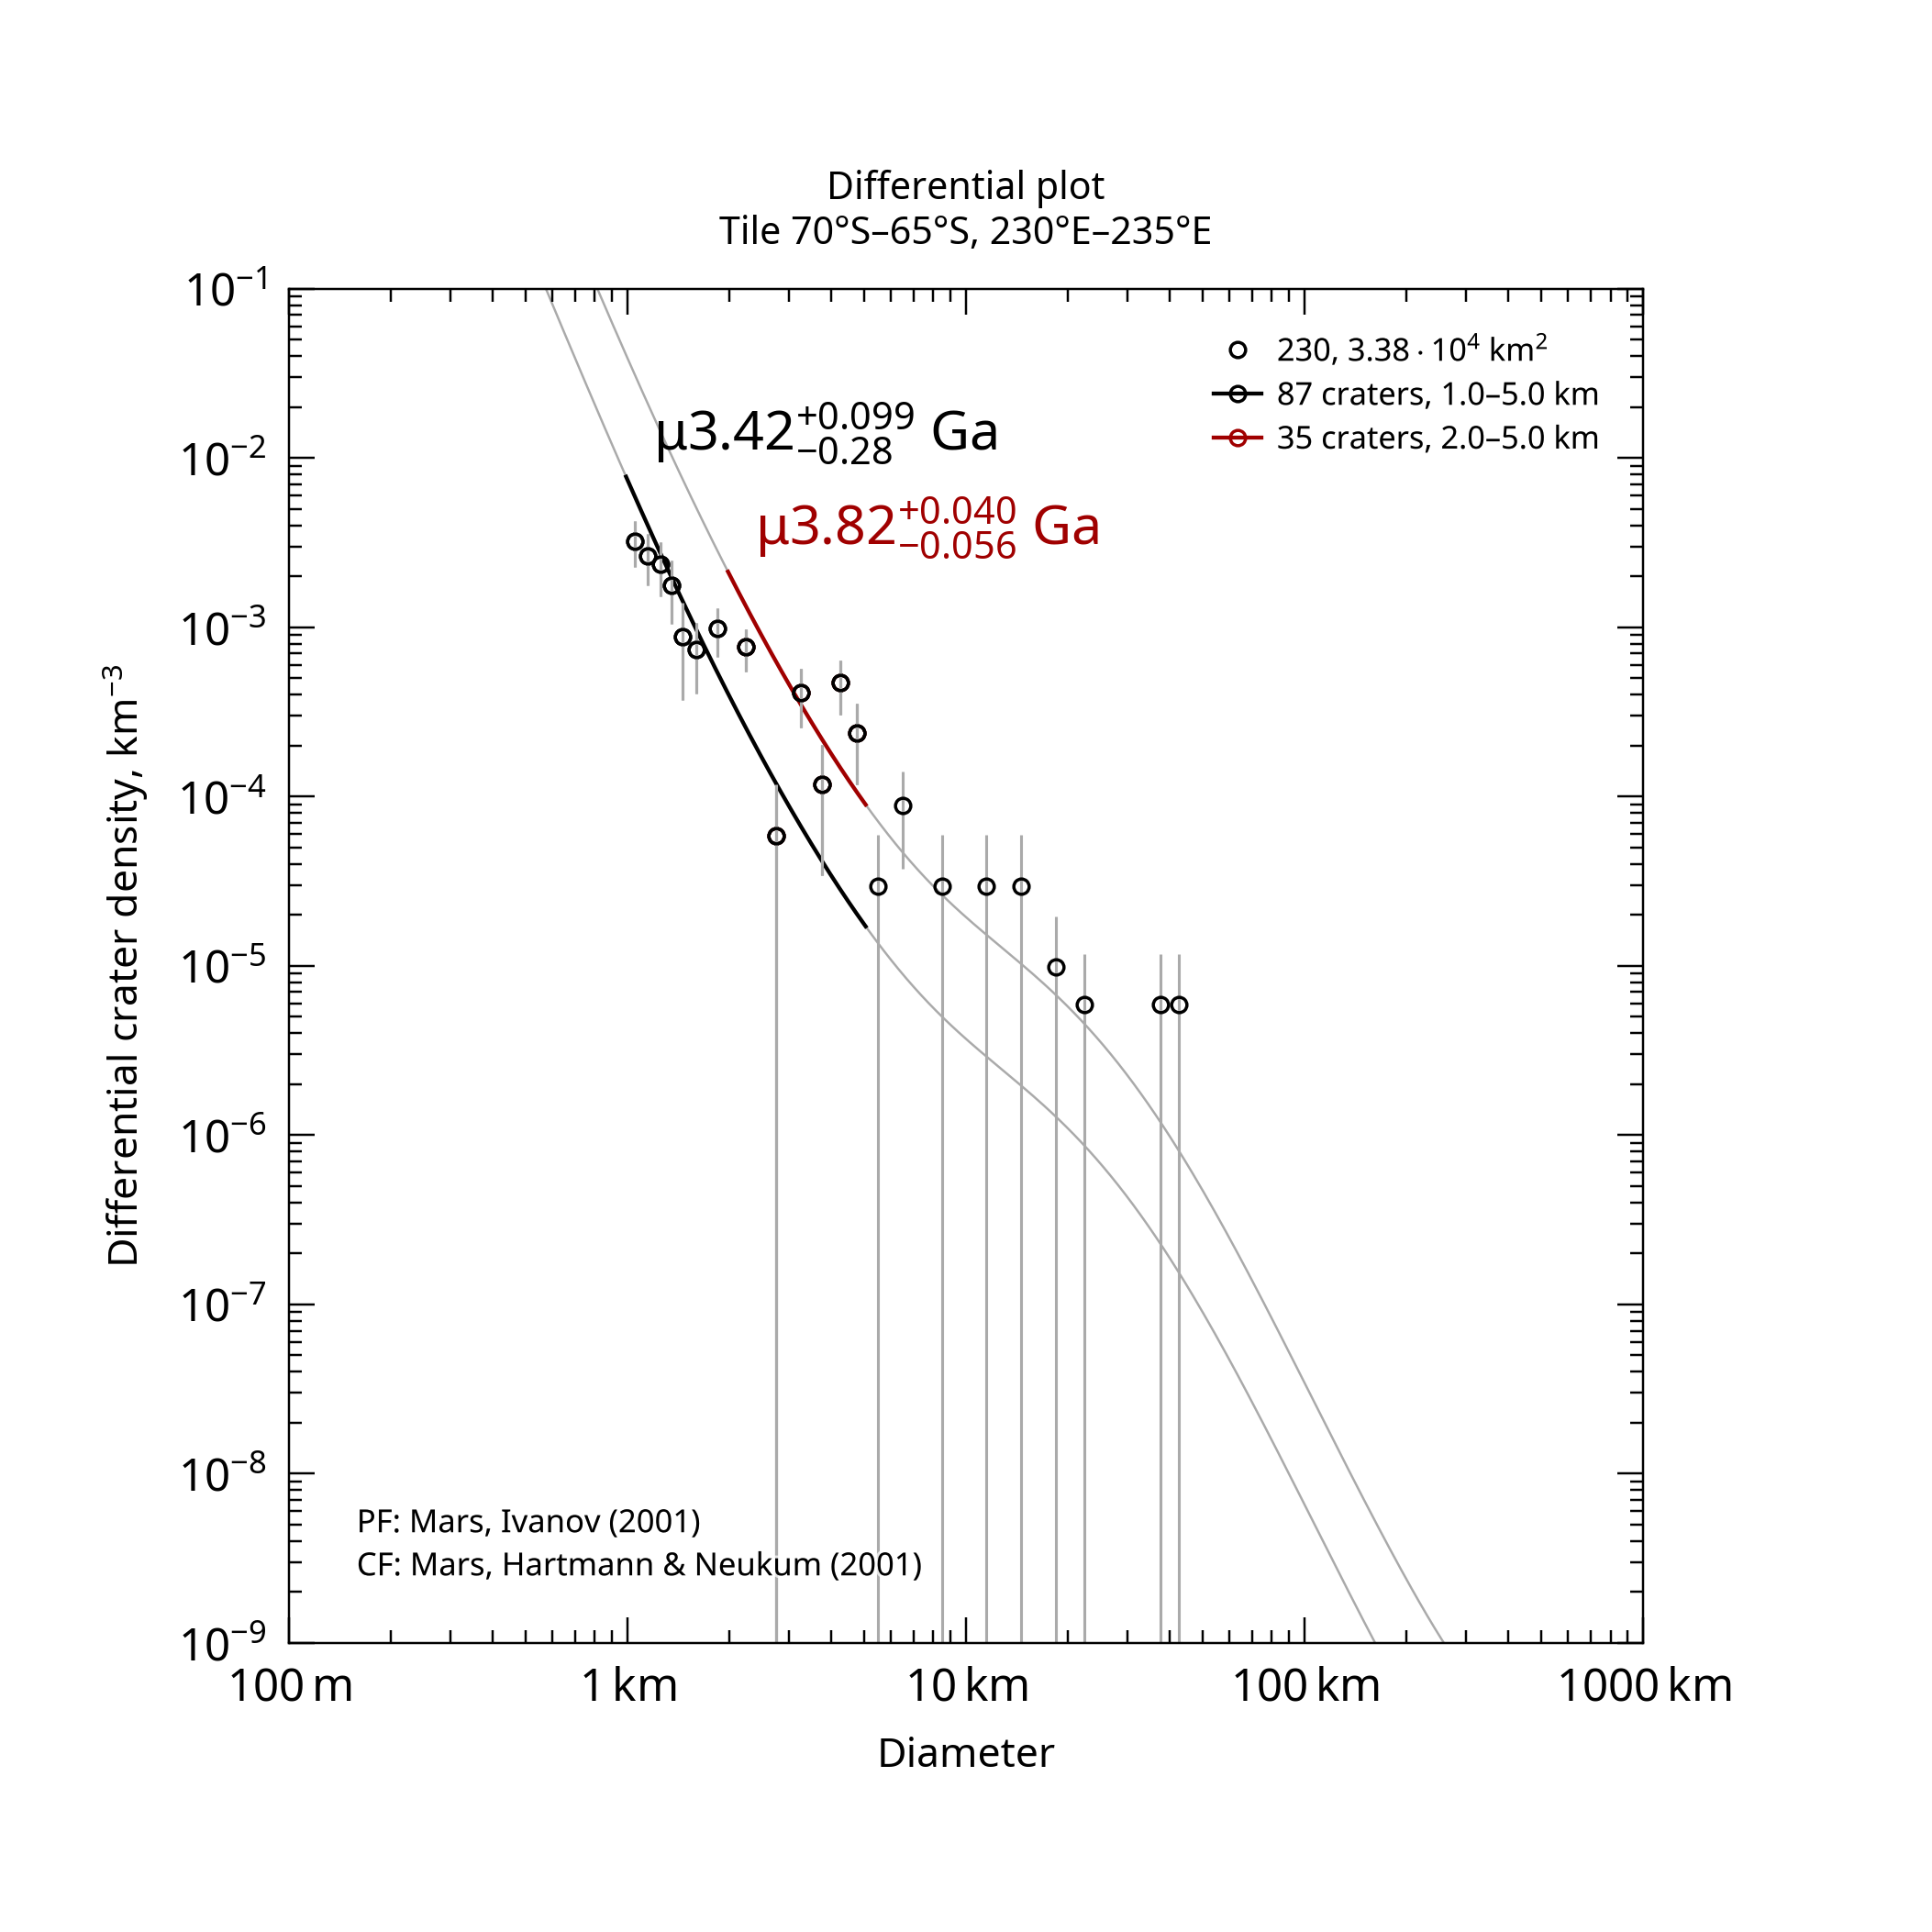

The file beside this chart, header and first rows:
, , , , , , , , , , , , , , , , , , , , Formatted values [paste MathML into Word…
, , , , , , , , , , , , , , , , , , , , , MathML, , Latex
Name, Area, Binning, d_min, d_max, Method, Resurf, N, N_event, Age, Age-, Age+, a0, a0-, a0+, N(1), N(1)-, N(1)+, Source, , Range, Age, N(1), Age
230, 33850, pseudo-log, 1, 5, d-fit, 0, 87.0, 87, 3.42, 3.15, 3.52, -2.635, -2.788, -2.522, 2.32e-03, 1.63e-03, 3.00e-03, tiles_scc/tile_lat-70_lon+230.scc, , 1.0–5.0 km, <math xmlns="http://www.w3.org/1998/Math…, <math xmlns="http://www.w3.org/1998/Math…, $\mu3.42^{+0.099}_{-0.28}$ Ga
230, 33850, pseudo-log, 2, 5, d-fit, 0, 35.0, 35, 3.82, 3.77, 3.86, -1.916, -2.055, -1.811, 1.21e-02, 8.81e-03, 1.55e-02, tiles_scc/tile_lat-70_lon+230.scc, , 2.0–5.0 km, <math xmlns="http://www.w3.org/1998/Math…, <math xmlns="http://www.w3.org/1998/Math…, $\mu3.82^{+0.040}_{-0.056}$ Ga
